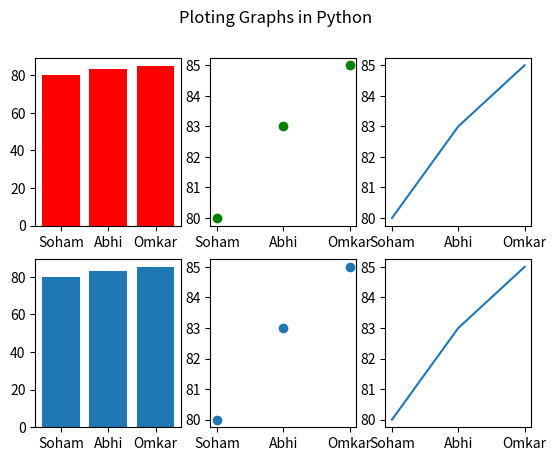

Here is the Python script that generated this plot:
from matplotlib import pyplot as plt
names = ['Soham', 'Abhi', 'Omkar']
marks = [80, 83, 85]
plt.subplot(2,3,1)
plt.bar(names, marks, color='red')
plt.subplot(2,3,2)
plt.scatter(names, marks, color='green')
plt.subplot(2,3,3)
plt.plot(names, marks)
plt.subplot(2,3,4)
plt.bar(names, marks)
plt.subplot(2,3,5)
plt.scatter(names, marks)
plt.subplot(2,3,6)
plt.plot(names, marks)
plt.suptitle("Ploting Graphs in Python")
plt.show()